Image classification data set "data" (PLCnext/RockPaperScissors on GitHub). Class labels (4): blank, paper, rock, scissors.

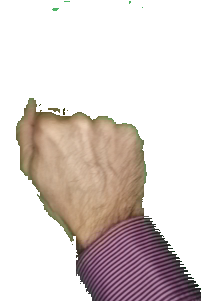
Label: rock

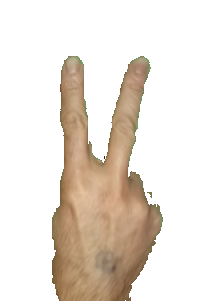
Label: scissors

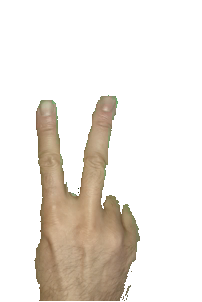
Label: scissors

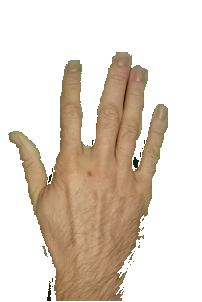
Label: paper

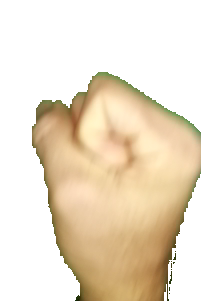
Label: rock

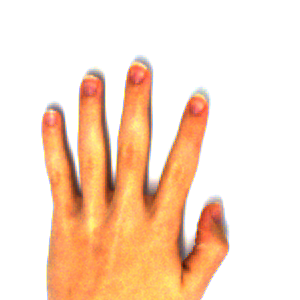
Label: paper
